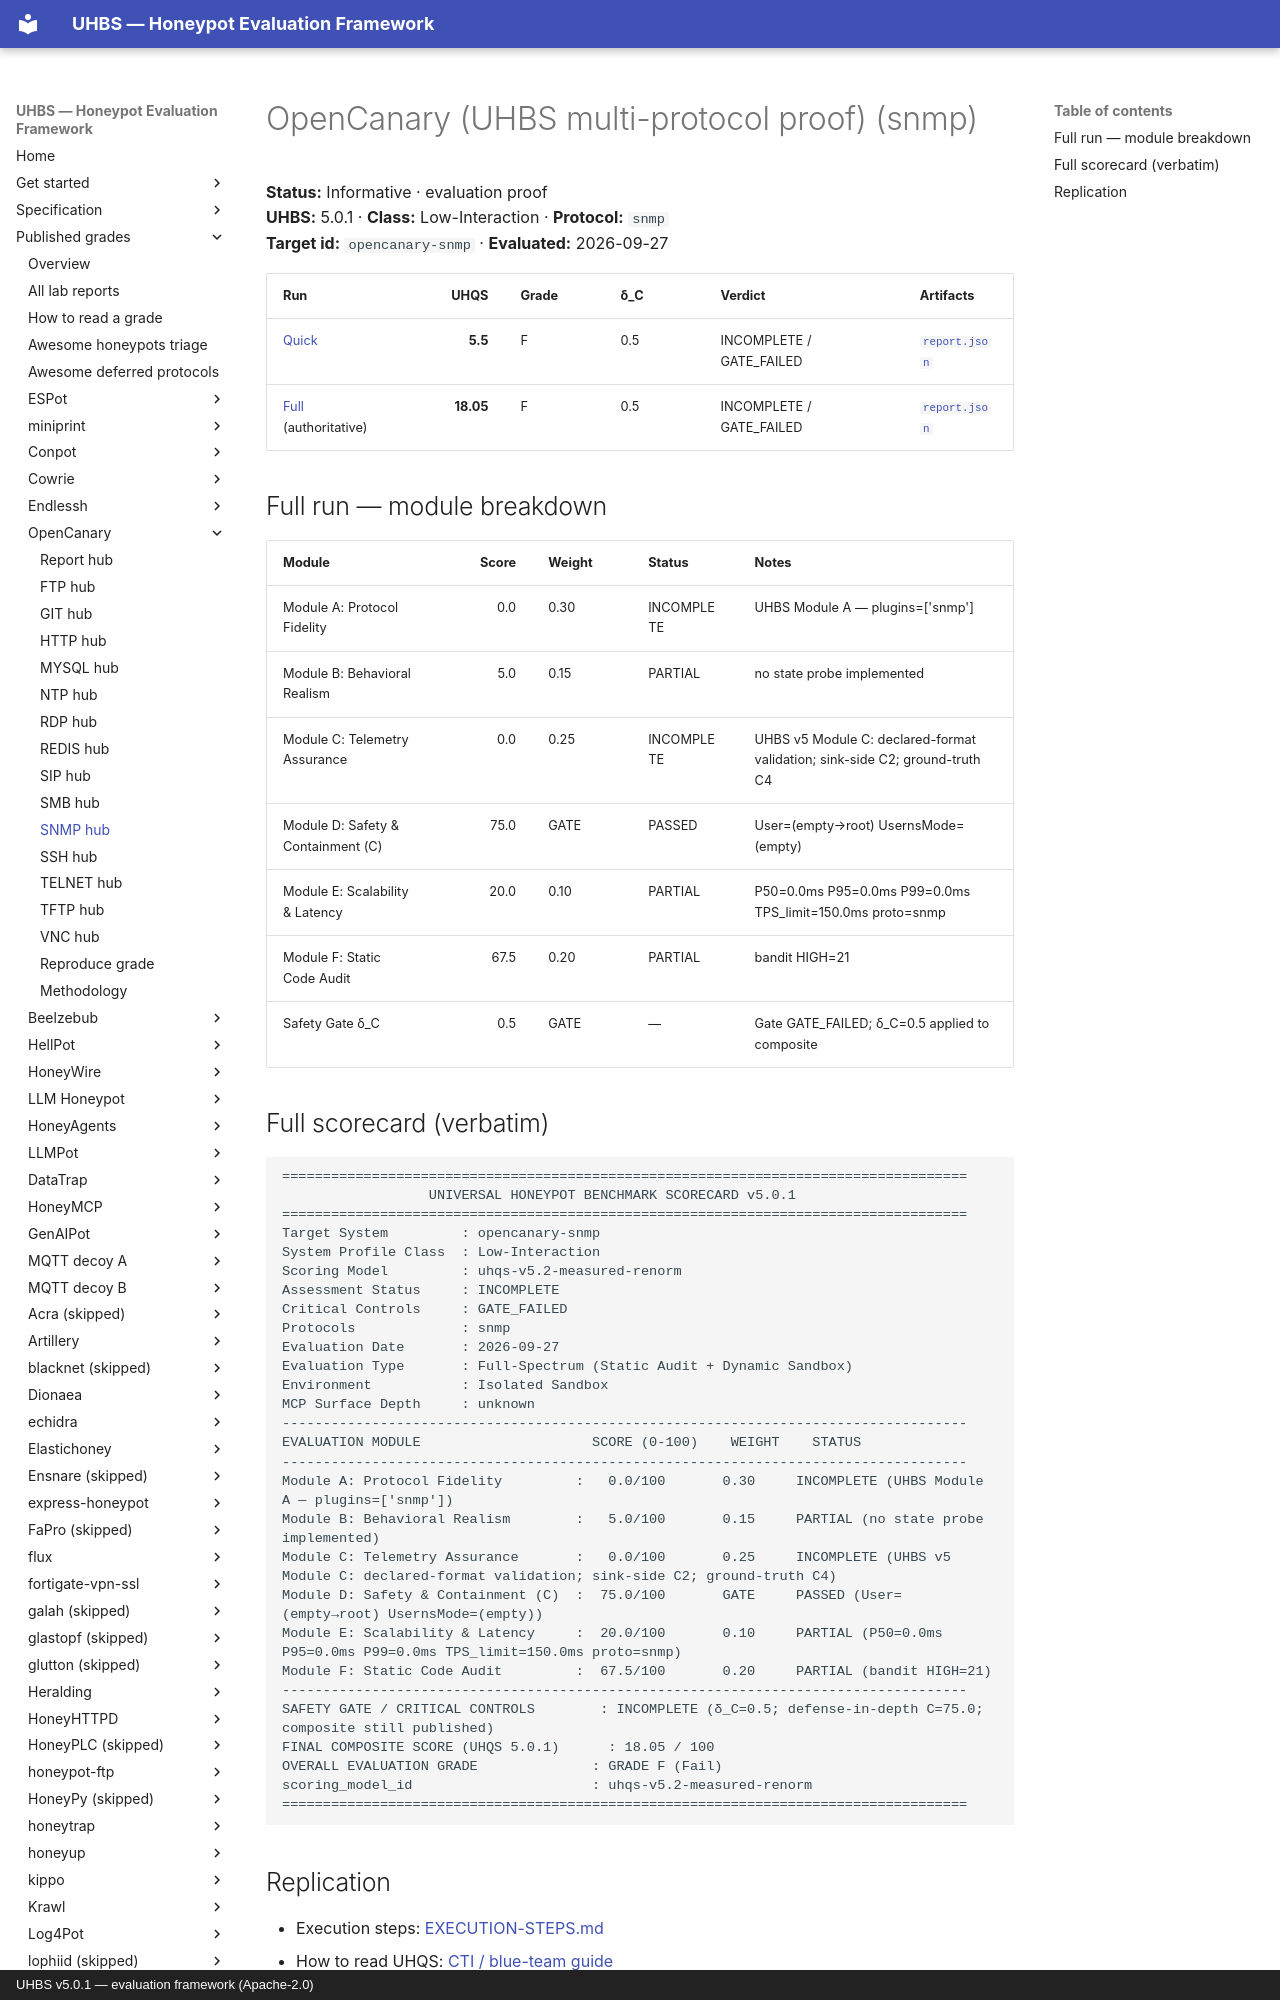

repository: uhbs/uhbs-standard · page: conformance/latest/results-5.0.1/opencanary/snmp/index.html · generator: mkdocs · copyright: UHBS v5.0.1 — evaluation framework (Apache-2.0)

# OpenCanary (UHBS multi-protocol proof) (snmp)

**Status:** Informative · evaluation proof  
**UHBS:** 5.0.1 · **Class:** Low-Interaction · **Protocol:** `snmp`  
**Target id:** `opencanary-snmp` · **Evaluated:** 2026-09-27

| Run | UHQS | Grade | δ_C | Verdict | Artifacts |
| --- | ---: | --- | --- | --- | --- |
| [Quick](quick/SCORECARD.txt) | **5.5** | F | 0.5 | INCOMPLETE / GATE_FAILED | [`report.json`](quick/report.json) |
| [Full](full/SCORECARD.txt) (authoritative) | **18.05** | F | 0.5 | INCOMPLETE / GATE_FAILED | [`report.json`](full/report.json) |

## Full run — module breakdown

| Module | Score | Weight | Status | Notes |
| --- | ---: | --- | --- | --- |
| Module A: Protocol Fidelity | 0.0 | 0.30 | INCOMPLETE | UHBS Module A — plugins=['snmp'] |
| Module B: Behavioral Realism | 5.0 | 0.15 | PARTIAL | no state probe implemented |
| Module C: Telemetry Assurance | 0.0 | 0.25 | INCOMPLETE | UHBS v5 Module C: declared-format validation; sink-side C2; ground-truth C4 |
| Module D: Safety & Containment (C) | 75.0 | GATE | PASSED | User=(empty→root) UsernsMode=(empty) |
| Module E: Scalability & Latency | 20.0 | 0.10 | PARTIAL | P50=0.0ms P95=0.0ms P99=0.0ms TPS_limit=150.0ms proto=snmp |
| Module F: Static Code Audit | 67.5 | 0.20 | PARTIAL | bandit HIGH=21 |
| Safety Gate δ_C | 0.5 | GATE | — | Gate GATE_FAILED; δ_C=0.5 applied to composite |
